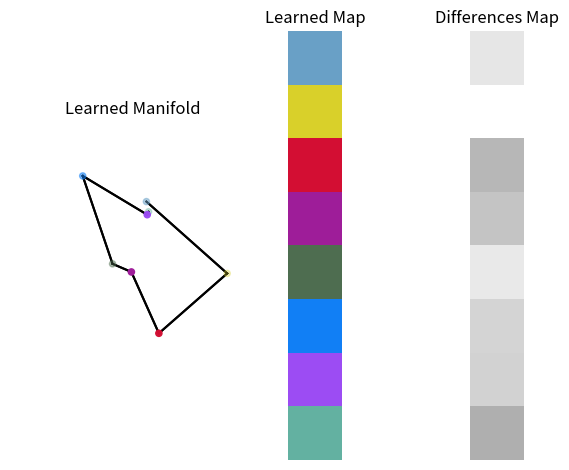
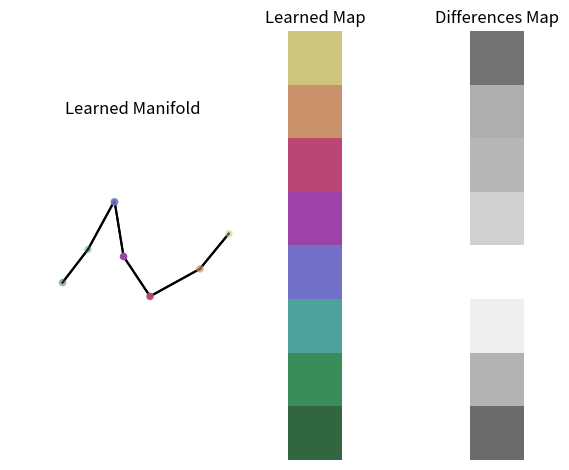

Recreate these plots in Python, in order.
import numpy as np
import matplotlib.pyplot as plt
from abc import ABC as Abstract
from abc import abstractmethod

# from animate import rotanimate

METRICS = {
    'l1': lambda x, y: np.abs(x - y).sum(axis=-1),
    'l2': lambda x, y: np.sqrt(np.square(x - y).sum(axis=-1)),
}



class Topology(Abstract):

    @abstractmethod
    def get_node(self):
        pass

    @abstractmethod
    def get_neighbors_of_node(self, node, radius):
        pass

    @abstractmethod
    def metric(self, x, y):
        pass

    @abstractmethod
    def get_number_of_nodes(self):
        pass

    def __len__(self):
        return self.get_number_of_nodes()

    @abstractmethod
    def plot_map(self, weights, axis=None, title=""):
        pass

    @abstractmethod
    def plot_nodes(self, weights, axis=None, title=""):
        pass


class GridTopology(Topology):

    def __init__(self, height: int = 0, width: int = 0, depth: int = 0, d: int = 2):
        assert d in [1, 2, 3], "Only 1D, 2D and 3D grid topologies are supported!"
        self.d = d

        if d == 1:
            self.grid_shape = (height, 1)
        elif d == 2:
            self.grid_shape = (height, width)
        elif d == 3:
            self.grid_shape = (height, width, depth)

    def get_node(self, node_idx):
        return np.unravel_index(node_idx, self.grid_shape)

    def get_neighbors_of_node(self, node_idx, radius):
        all_nodes = np.array([self.get_node(i) for i in range(len(self))])
        node = all_nodes[node_idx]
        distances = self.metric(all_nodes, node)
        neighbor_idxs = np.where(distances <= radius)
        return neighbor_idxs, distances[neighbor_idxs]

    def metric(self, x, y):
        return METRICS['l1'](x, y)

    def get_number_of_nodes(self):
        return np.prod(self.grid_shape)

    def plot_map(self, weights, axis=None, title=""):
        assert weights.shape[-1] in [1, 3, 4]

        if axis is None:
            axis = plt.figure().add_subplot(projection='3d') if self.d == 3 else plt.figure().add_subplot()

        weights = weights.reshape(*self.grid_shape, weights.shape[-1])

        if self.d in [1, 2]:
            axis.imshow(weights)
        else:
            voxels = np.ones(self.grid_shape, dtype=bool)
            if weights.shape[-1] == 1:
                weights = np.concatenate([weights]*3, axis=-1)
            axis.voxels(voxels, facecolors=weights, edgecolor='k', alpha=0.8)
        axis.set_title(title)
        axis.axis('off')

        return axis

    def plot_nodes(self, weights, axis=None, title=""):
        assert weights.shape[-1] in [1, 3]

        if weights.shape[-1] == 1:
            weights = np.concatenate([weights]*3, axis=-1)

        if axis is None:
            axis = plt.figure().add_subplot(projection='3d')

        for node_idx, node_weight in enumerate(weights):
            neighbor_idxs, _ = self.get_neighbors_of_node(node_idx, radius=1)
            for idx in neighbor_idxs[0]:
                neighbor_weight = weights[idx]

                axis.plot([node_weight[0], neighbor_weight[0]], [node_weight[1], neighbor_weight[1]], [node_weight[2], neighbor_weight[2]], c='black')

        axis.scatter(weights.T[0], weights.T[1], weights.T[2], c=weights)
        axis.set_title(title)
        axis.axis('off')

        return axis


class SelfOrganizingMap:

    def __init__(self, topology, metric='l2', initialization='random_uniform'):
        self.topology = topology
        self.metric = metric.lower()
        self.initialization = initialization.lower()

        self.metric = METRICS[metric]
        self.node_weights = self.get_initial_node_weights(X)


    def get_initial_node_weights(self, X):
        N = len(self.topology)
        dim = X.shape[-1]

        # build the target shape for the weight matrix
        target_shape = (N, dim)

        # Boostrap Sampling: Randomly pick datasamples as initial weights (with replacement)
        if self.initialization == 'bootstrap':
            idxs = np.random.choice(len(X), self.height * self.width, replace=True)
            return X[idxs].reshape(target_shape).astype(float)

        # Random Uniform Weights in min-max-range of dataset
        if self.initialization == 'random_uniform':
            min = X.min()
            max = X.max()
            return min + np.random.rand(*target_shape) * (max - min)


    def get_best_matching_node_idx(self, x):
        # Find the minimal distance node
        d = self.metric(self.node_weights, x)
        min_idx = np.argmin(d)
        return min_idx


    def update_node_weights(self, node_idxs, learning_rate, distance_factors, x):
        self.node_weights[node_idxs] += learning_rate * distance_factors * (x - self.node_weights[node_idxs])


    def fit(self, X, iters: int = None, initial_lr: float = 1.0, lr_decay: float = 0.005, initial_radius: int = 12, radius_decay: float = 0.01):
        self.node_weights = self.get_initial_node_weights(X)

        if iters is  None:
            iters = 10 * len(X)

        # for each epoch
        for t in range(iters):
            # update the learning rate and radius
            learning_rate = initial_lr * (0.01 / initial_lr) ** (t / iters)
            radius = initial_radius * (1 / initial_radius) ** (t / iters)

            x = X[np.random.choice(len(X))]

            best_node_idx = self.get_best_matching_node_idx(x)
            neighbor_node_idxs, topology_distances = self.topology.get_neighbors_of_node(best_node_idx, radius)

            distance_factors = np.exp(- topology_distances ** 2 / (2 * radius ** 2)).reshape(-1, 1)

            print(f"\rStep {t+1} - Learning Rate {learning_rate} - Radius {radius} - Neighborhood_Size {len(neighbor_node_idxs[0])}", end="")
            self.update_node_weights(neighbor_node_idxs, learning_rate, distance_factors, x)


    def plot_map(self, axis=None, title="Learned Map", savefig=False, filename="map"):
        axis = self.topology.plot_map(self.node_weights, axis, title)
        plt.tight_layout()

        if savefig:
            #if self.topology.d == 3:
                #angles = np.linspace(0, 360, 21)[:-1]
                #rotanimate(axis, angles, filename + ".gif",delay=0.5, width=10, height=10)
            axis.figure.figure.savefig(filename + ".png", dpi=400)

    def plot_differences_map(self, axis=None, title="Differences Map", savefig=False, filename="map"):
        diffs = np.zeros_like(self.node_weights)

        for node_idx in range(len(self.topology)):
            neighbor_idxs, _ = self.topology.get_neighbors_of_node(node_idx, radius=1)
            diffs[node_idx] = np.abs(self.node_weights[neighbor_idxs] - self.node_weights[node_idx]).mean()

        diffs /= diffs.max()

        axis = self.topology.plot_map(diffs, axis, title)
        axis.figure.tight_layout()

        if savefig:
            #if self.topology.d == 3:
                #angles = np.linspace(0, 360, 21)[:-1]
                #rotanimate(axis, angles, filename + ".gif",delay=0.5, width=10, height=10)

            axis.figure.savefig(filename + ".png", dpi=400)

    def plot_nodes(self, axis=None, title="Learned Manifold", savefig=False, filename="nodes"):
        axis = self.topology.plot_nodes(self.node_weights, axis, title)
        plt.tight_layout()

        if savefig:
            #angles = np.linspace(0, 360, 21)[:-1]
            #rotanimate(axis, angles, filename + ".gif", delay=0.5, width=5, height=5)
            axis.figure.figure.savefig(filename + ".png", dpi=400)




if __name__ == '__main__':
    np.random.seed(0)

    N = 1000
    X = np.random.rand(N, 3)

    height = 8
    width = 8
    depth = 8

    d = 1
    topo = GridTopology(height, width, depth, d=d)
    som = SelfOrganizingMap(topo, metric='l1')

    f = plt.figure()
    ax1 = f.add_subplot(131, projection="3d")
    ax2 = f.add_subplot(132) if d < 3 else f.add_subplot(132, projection="3d")
    ax3 = f.add_subplot(133) if d < 3 else f.add_subplot(133, projection="3d")

    som.plot_nodes(axis=ax1, filename = f"imgs/nodes_{d}_random")
    som.plot_map(axis=ax2, filename = f"imgs/map_{d}_random")
    som.plot_differences_map(axis=ax3, filename = f"imgs/differences_{d}_random")
    plt.show()

    f = plt.figure()
    ax1 = f.add_subplot(131, projection="3d")
    ax2 = f.add_subplot(132) if d < 3 else f.add_subplot(132, projection="3d")
    ax3 = f.add_subplot(133) if d < 3 else f.add_subplot(133, projection="3d")
    som.fit(X)

    som.plot_nodes(axis=ax1, filename = f"imgs/nodes_{d}_trained")
    som.plot_map(axis=ax2, filename = f"imgs/map_{d}_trained")
    som.plot_differences_map(axis=ax3, filename = f"imgs/differences_{d}_trained")
    plt.show()
